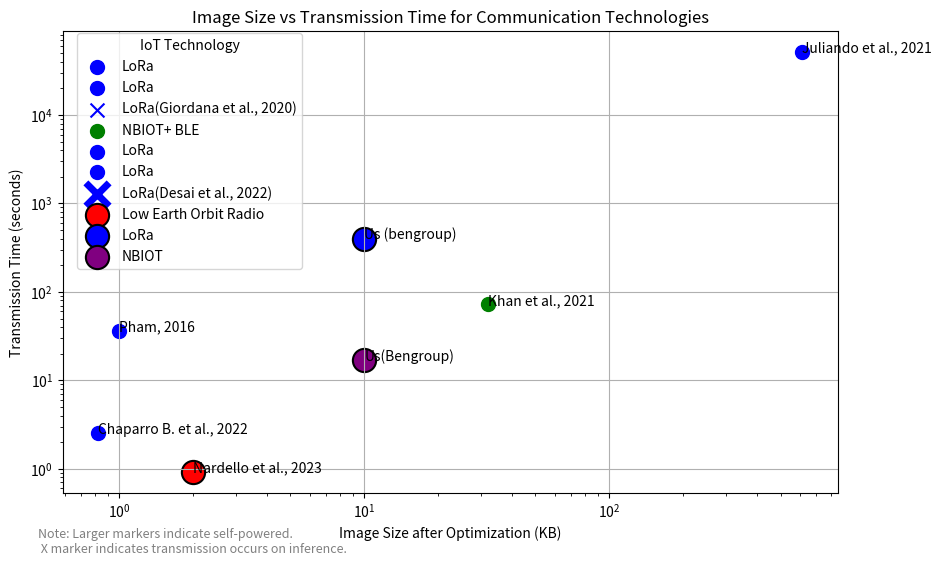

Generate this figure with matplotlib:

import matplotlib.pyplot as plt

# Data from the table
references = ["Pham, 2016", "Jebril et al., 2018", "Giordana et al., 2020", "Khan et al., 2021", "Juliando et al., 2021", "Chaparro B. et al., 2022", "Desai et al., 2022", "Nardello et al., 2023", "Us (bengroup)", "Us(Bengroup)"]
communication_technology = ["LoRa", "LoRa", "LoRa", "NBIOT+ BLE", "LoRa", "LoRa", "LoRa", "Low Earth Orbit Radio", "LoRa", "NBIOT"]
image_sizes_kb = [1, 0, 0, 32, 614, 0.819, 19, 2, 10, 10]  # Sizes in KB, where "-" is converted to 0
transmission_times_s = [36, 867, 0, 72, 51480, 2.51, 0, 0.92, 398, 16.8 ]  # Times in seconds, where "-" is converted to 0
self_powered = [False, False, False, False, False, False, True, True, True, True]  # Indicates if self-powered

# Calculate transmission intervals from transmission times (seconds to minutes)
#transmission_intervals = [86400 / tt if tt != 0 else 0 for tt in transmission_times_s]

# Define colors for each reference
'''color_map = {
    "Pham, 2016": 'blue',
    "Jebril et al., 2018": 'green',
    "Giordana et al., 2020": 'red',
    "Khan et al., 2021": 'purple',
    "Juliando et al., 2021": 'orange',
    "Chaparro B. et al., 2022": 'brown',
    "Desai et al., 2022": 'pink',
    "Nardello et al., 2023": 'cyan',
    "Us (bengroup)": 'magenta'
}'''


# Define colors and markers for each communication technology
technology_marker = {
    "LoRa": ('o', 'blue'),
    "NBIOT+ BLE": ('s', 'green'),
    "Low Earth Orbit Radio": ('^', 'red'),
    "NBIOT": ('D', 'purple')
}

# Create a scatter plot
plt.figure(figsize=(10, 6))


for i in range(len(references)):
    tech = communication_technology[i]
    marker, color = technology_marker.get(tech, ('o', 'black'))

    if transmission_times_s[i] == 0 and self_powered[i]:
        plt.scatter(image_sizes_kb[i], transmission_times_s[i], color=color, label=f'{tech}({references[i]})',                   #color=color_map[references[i]], label=references[i]
                    marker='x', s=280, linewidths=5)
    elif transmission_times_s[i] == 0:
        plt.scatter(image_sizes_kb[i], transmission_times_s[i], color=color, label=f'{tech}({references[i]})', marker='x', s=100)
    elif self_powered[i] and transmission_times_s[i] != 0:
        plt.scatter(image_sizes_kb[i], transmission_times_s[i], color=color, label=tech, marker='o', s=280, edgecolors='black', linewidths=1.5)
    else:
        plt.scatter(image_sizes_kb[i], transmission_times_s[i], color=color, label=tech, marker='o', s=100)


# Set plot labels and title
plt.xlabel('Image Size after Optimization (KB)')
plt.ylabel('Transmission Time (seconds)')
plt.title('Image Size vs Transmission Time for Communication Technologies')
plt.legend(loc='upper left', title='IoT Technology', bbox_to_anchor=(0.01, 1.01))

# Annotate each point with the reference
for i, ref in enumerate(references):
    plt.annotate(ref, (image_sizes_kb[i], transmission_times_s[i]))

# Add a footer with additional information
plt.figtext(0.1, 0.01, 'Note: Larger markers indicate self-powered.\n X marker indicates transmission occurs on inference.', horizontalalignment='left', fontsize=9, color='gray')

plt.xscale('log')
plt.yscale('log')
plt.grid(True)
plt.show()
